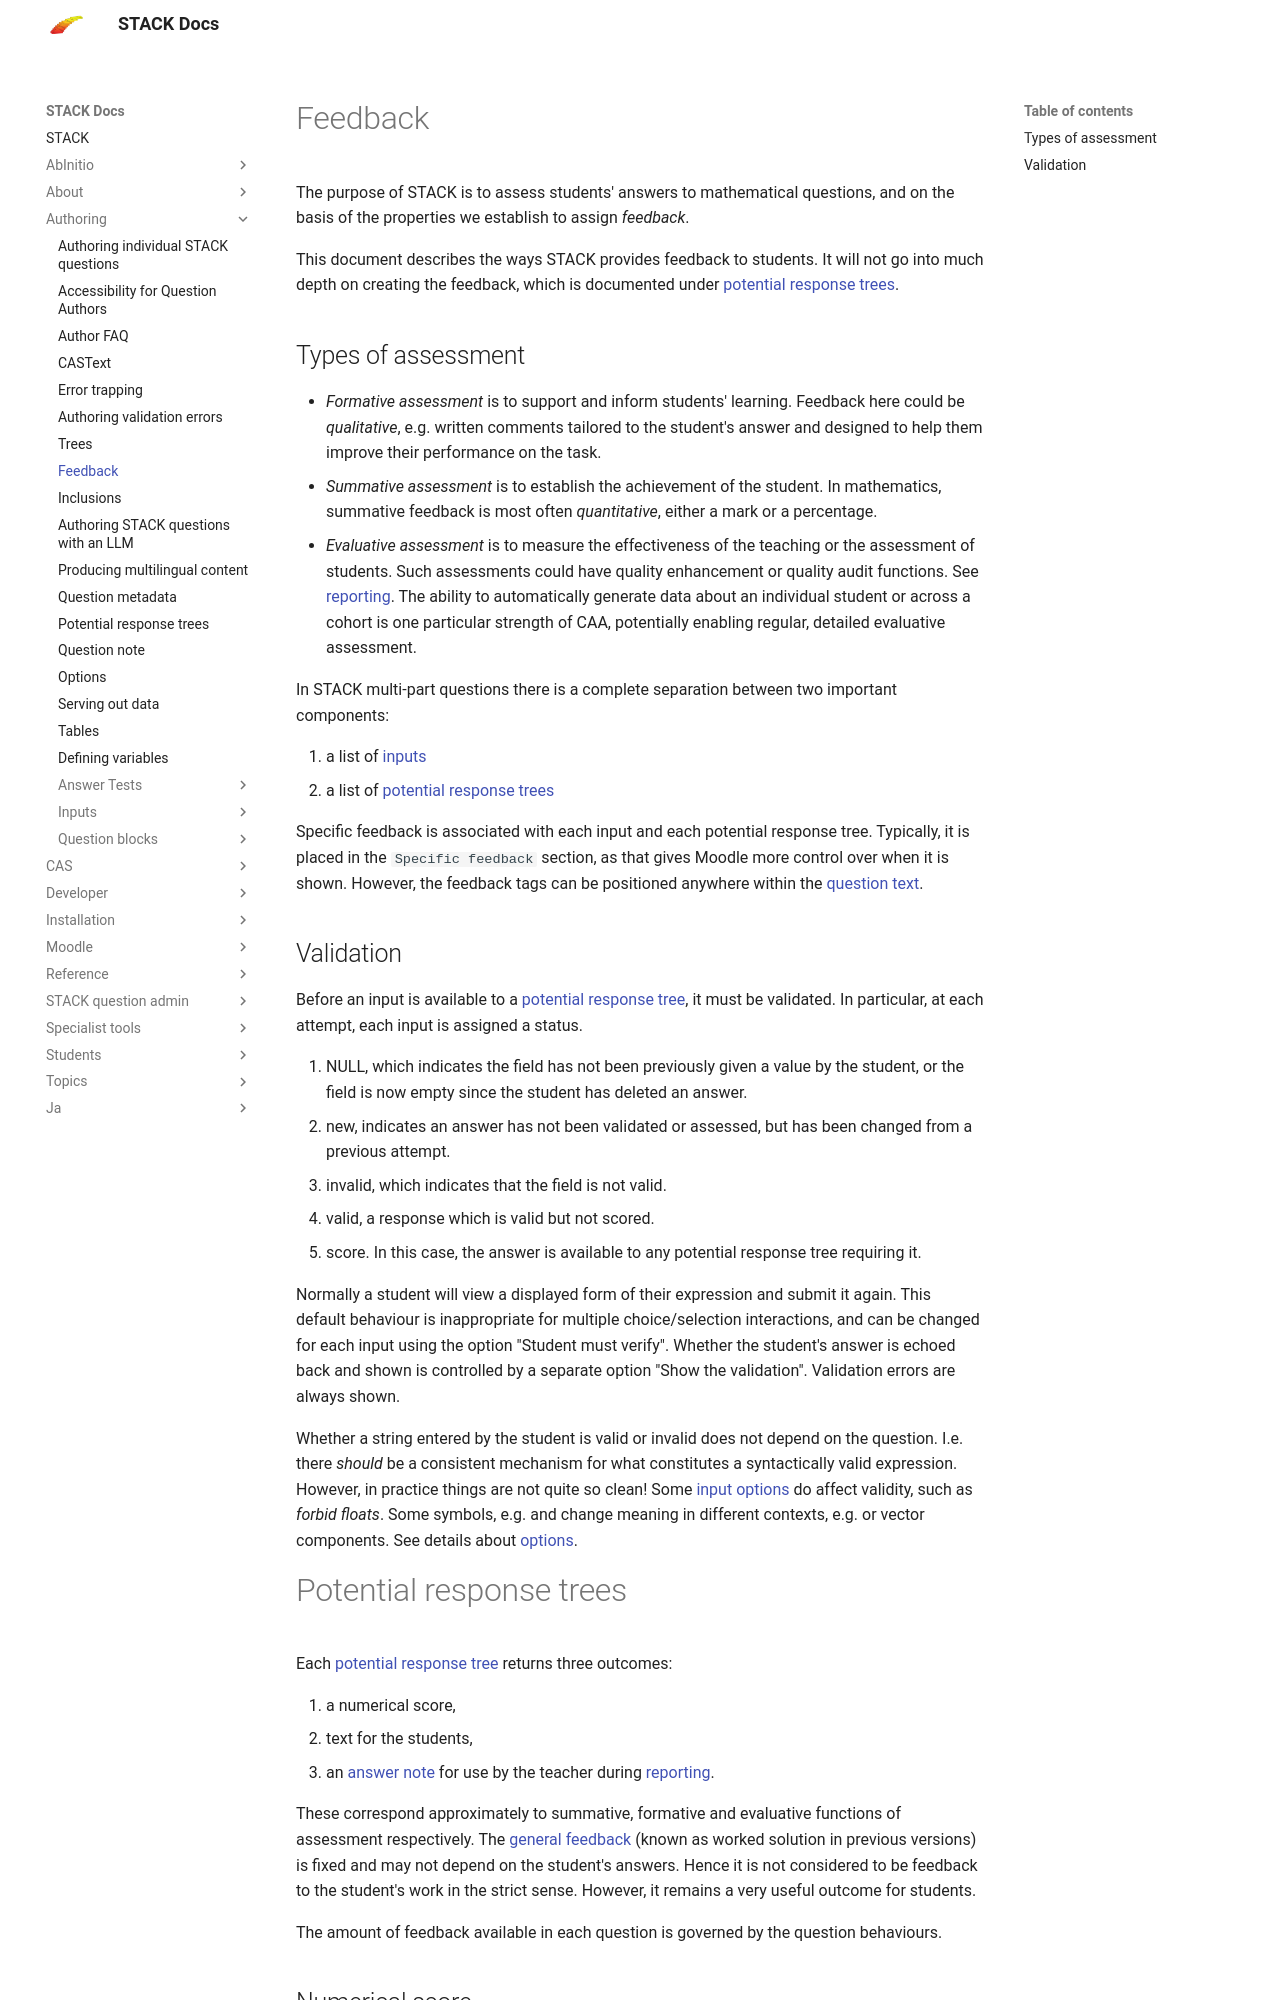

repository: maths/moodle-qtype_stack · page: en/Authoring/Feedback/index.html · generator: mkdocs

# Feedback

The purpose of STACK is to assess students' answers to mathematical questions, and on the basis of the properties we establish to assign _feedback_.

This document describes the ways STACK provides feedback to students. It will not go into much depth on creating the feedback, which is documented under [potential response trees](Potential_response_trees.md).

## Types of assessment

* _Formative assessment_ is to support and inform students' learning.
  Feedback here could be _qualitative_, e.g. written comments tailored to the student's answer and designed to help them improve their performance on the task.
* _Summative assessment_ is to establish the achievement of the student.
  In mathematics, summative feedback is most often _quantitative_,  either a mark or a percentage.
* _Evaluative assessment_ is to measure the effectiveness of the teaching or the
  assessment of students.  Such assessments could have quality enhancement or quality audit functions.
  See [reporting](../STACK_question_admin/Reporting.md). The ability to automatically generate data about an individual student or
  across a cohort is one particular strength of CAA, potentially enabling regular, detailed evaluative assessment.

In STACK multi-part questions there is a complete separation between two important components:

1. a list of [inputs](Inputs/index.md)
2. a list of [potential response trees](Potential_response_trees.md)

Specific feedback is associated with each input and each potential response tree.  Typically, it is placed in the `Specific feedback` section, as that gives Moodle more control over when it is shown. However, the feedback tags can be positioned anywhere within the [question text](CASText.md#question_text).

## Validation ##

Before an input is available to a [potential response tree](Potential_response_trees.md),
it must be validated.  In particular, at each attempt, each input is assigned a status.

1. NULL, which indicates the field has not been previously given a value by the student,
   or the field is now empty since the student has deleted an answer.
2. new, indicates an answer has not been validated or assessed, but has been changed from a previous attempt.
3. invalid, which indicates that the field is not valid.
4. valid, a response which is valid but not scored.
5. score.  In this case, the answer is available to any potential response tree requiring it.

Normally a student will view a displayed form of their expression and submit it again.  This default behaviour is inappropriate for multiple choice/selection interactions, and can be changed for each input using the option "Student must verify".  Whether the student's answer is echoed back and shown is controlled by a separate option "Show the validation".  Validation errors are always shown.

Whether a string entered by the student is valid or invalid does not depend on the question. I.e. there _should_ be a consistent mechanism for what constitutes a syntactically valid expression. However, in practice things are not quite so clean!  Some [input options](Inputs/Input_options.md) do affect validity, such as _forbid floats_.   Some symbols, e.g. \(i\) and \(j\) change meaning in different contexts, e.g. \(\sqrt{-1}\) or vector components.  See details about [options](Question_options.md).

# Potential response trees

Each [potential response tree](Potential_response_trees.md) returns three outcomes:

1. a numerical score,
2. text for the students,
3. an [answer note](Potential_response_trees.md#Answer_note) for use by the teacher during [reporting](../STACK_question_admin/Reporting.md).

These correspond approximately to summative, formative and evaluative functions of assessment respectively.
The [general feedback](CASText.md#General_feedback) (known as worked solution in previous versions) is fixed and may not depend on the student's answers.
Hence it is not considered to be feedback to the student's work in the strict sense.  However, it remains a very useful outcome for students.

The amount of feedback available in each question is governed by the question behaviours.
